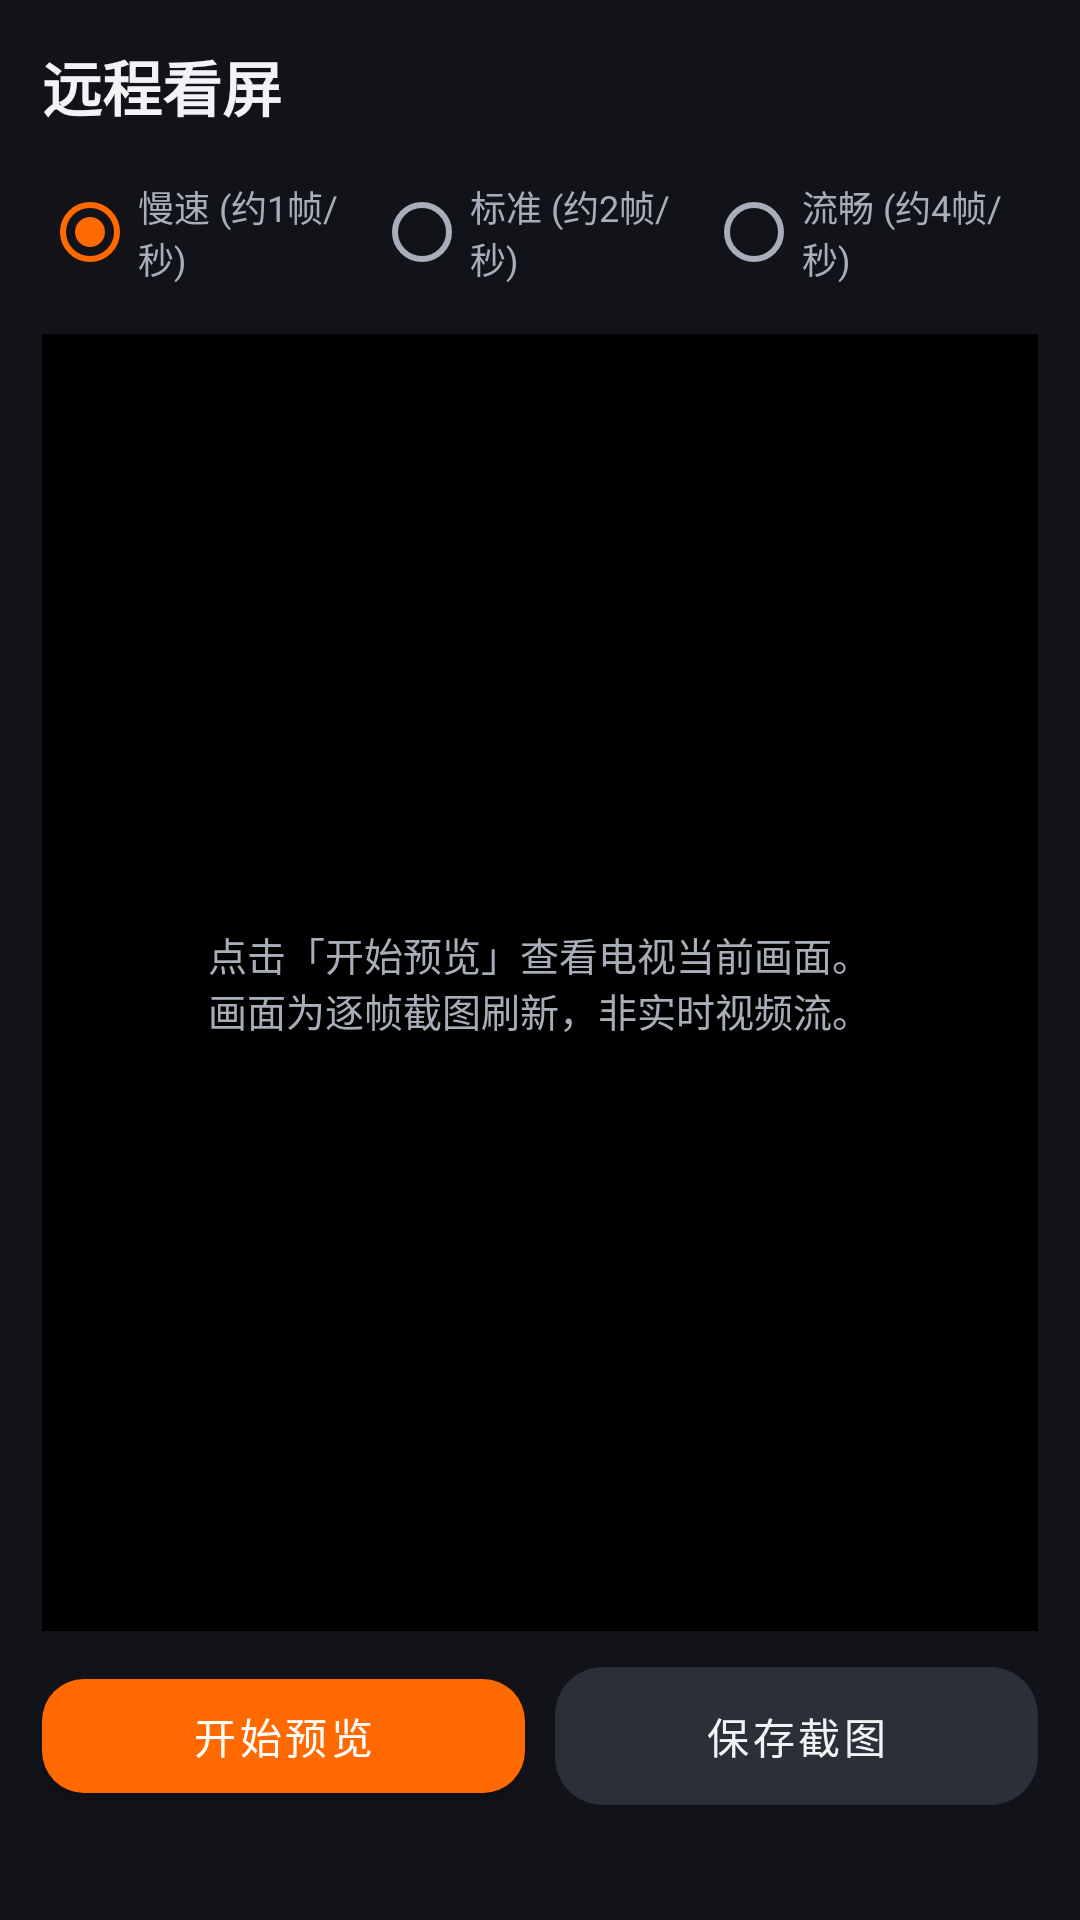

The Android layout XML behind this screen, and the referenced resources:
<!-- AndroidManifest.xml: application theme Theme.MiTvAssistant -->
<!-- res/layout/activity_cast.xml -->
<?xml version="1.0" encoding="utf-8"?>
<LinearLayout xmlns:android="http://schemas.android.com/apk/res/android"
    android:layout_width="match_parent"
    android:layout_height="match_parent"
    android:orientation="vertical"
    android:padding="14dp">

    <TextView
        android:id="@+id/titleText"
        android:layout_width="wrap_content"
        android:layout_height="wrap_content"
        android:text="@string/cast_title"
        android:textColor="@color/text_primary"
        android:textSize="20sp"
        android:textStyle="bold" />

    <RadioGroup
        android:id="@+id/fpsGroup"
        android:layout_width="match_parent"
        android:layout_height="wrap_content"
        android:layout_marginTop="10dp"
        android:orientation="horizontal">

        <RadioButton
            android:id="@+id/rbFps1"
            android:layout_width="0dp"
            android:layout_height="wrap_content"
            android:layout_weight="1"
            android:checked="true"
            android:text="@string/cast_fps_1"
            android:textColor="@color/text_secondary"
            android:textSize="12sp" />

        <RadioButton
            android:id="@+id/rbFps2"
            android:layout_width="0dp"
            android:layout_height="wrap_content"
            android:layout_weight="1"
            android:text="@string/cast_fps_2"
            android:textColor="@color/text_secondary"
            android:textSize="12sp" />

        <RadioButton
            android:id="@+id/rbFps4"
            android:layout_width="0dp"
            android:layout_height="wrap_content"
            android:layout_weight="1"
            android:text="@string/cast_fps_4"
            android:textColor="@color/text_secondary"
            android:textSize="12sp" />
    </RadioGroup>

    <FrameLayout
        android:layout_width="match_parent"
        android:layout_height="0dp"
        android:layout_marginTop="10dp"
        android:layout_weight="1"
        android:background="#000000">

        <ImageView
            android:id="@+id/screenView"
            android:layout_width="match_parent"
            android:layout_height="match_parent"
            android:contentDescription="@string/cast_title"
            android:scaleType="fitCenter" />

        <TextView
            android:id="@+id/waitingText"
            android:layout_width="wrap_content"
            android:layout_height="wrap_content"
            android:layout_gravity="center"
            android:gravity="center"
            android:text="@string/cast_waiting"
            android:textColor="@color/text_secondary"
            android:textSize="13sp" />
    </FrameLayout>

    <LinearLayout
        android:layout_width="match_parent"
        android:layout_height="wrap_content"
        android:layout_marginTop="10dp"
        android:orientation="horizontal">

        <com.google.android.material.button.MaterialButton
            android:id="@+id/btnTogglePreview"
            style="@style/PrimaryButton"
            android:layout_width="0dp"
            android:layout_height="50dp"
            android:layout_weight="1"
            android:text="@string/cast_start" />

        <com.google.android.material.button.MaterialButton
            android:id="@+id/btnSnapshot"
            style="@style/KeyButton"
            android:layout_width="0dp"
            android:layout_height="50dp"
            android:layout_marginStart="10dp"
            android:layout_weight="1"
            android:text="@string/cast_snapshot" />
    </LinearLayout>

    <TextView
        android:id="@+id/latencyText"
        android:layout_width="match_parent"
        android:layout_height="wrap_content"
        android:layout_marginTop="6dp"
        android:textColor="@color/text_secondary"
        android:textSize="12sp" />
</LinearLayout>
<!-- resources referenced by this layout -->
<resources>
  <color name="text_primary">#F2F3F5</color>
  <color name="text_secondary">#A8AEB9</color>
  <string name="cast_fps_1">慢速 (约1帧/秒)</string>
  <string name="cast_fps_2">标准 (约2帧/秒)</string>
  <string name="cast_fps_4">流畅 (约4帧/秒)</string>
  <string name="cast_snapshot">保存截图</string>
  <string name="cast_start">开始预览</string>
  <string name="cast_title">远程看屏</string>
  <string name="cast_waiting">点击「开始预览」查看电视当前画面。\n画面为逐帧截图刷新，非实时视频流。</string>
  <style name="KeyButton" parent="Widget.MaterialComponents.Button.UnelevatedButton">
          <item name="backgroundTint">@color/key_normal</item>
          <item name="android:textColor">@color/text_primary</item>
          <item name="android:textSize">14sp</item>
          <item name="rippleColor">@color/key_pressed</item>
          <item name="cornerRadius">16dp</item>
          <item name="android:insetTop">2dp</item>
          <item name="android:insetBottom">2dp</item>
      </style>
  <style name="PrimaryButton" parent="Widget.MaterialComponents.Button">
          <item name="backgroundTint">@color/mi_orange</item>
          <item name="android:textColor">#FFFFFF</item>
          <item name="cornerRadius">14dp</item>
      </style>
  <style name="Theme.MiTvAssistant" parent="Theme.MaterialComponents.DayNight.NoActionBar">
          <item name="android:windowBackground">@color/bg_dark</item>
          <item name="android:statusBarColor">@color/bg_dark</item>
          <item name="android:navigationBarColor">@color/surface_dark</item>
          <item name="colorPrimary">@color/mi_orange</item>
          <item name="colorPrimaryDark">@color/mi_orange_dark</item>
          <item name="colorSecondary">@color/mi_orange</item>
          <item name="colorSurface">@color/surface_dark</item>
          <item name="android:textColorPrimary">@color/text_primary</item>
          <item name="android:textColorSecondary">@color/text_secondary</item>
          <item name="android:colorBackground">@color/bg_dark</item>
          <item name="chipStyle">@style/AppChip</item>
      </style>
  <color name="key_normal">#2A2F38</color>
  <color name="key_pressed">#FF690033</color>
  <color name="mi_orange">#FF6900</color>
  <color name="bg_dark">#111318</color>
  <color name="surface_dark">#1B1E24</color>
  <color name="mi_orange_dark">#C74F00</color>
  <style name="AppChip" parent="Widget.MaterialComponents.Chip.Choice">
          <item name="android:textColor">@color/text_secondary</item>
          <item name="chipBackgroundColor">@color/chip_bg</item>
      </style>
  <color name="chip_bg">#14161A</color>
</resources>
